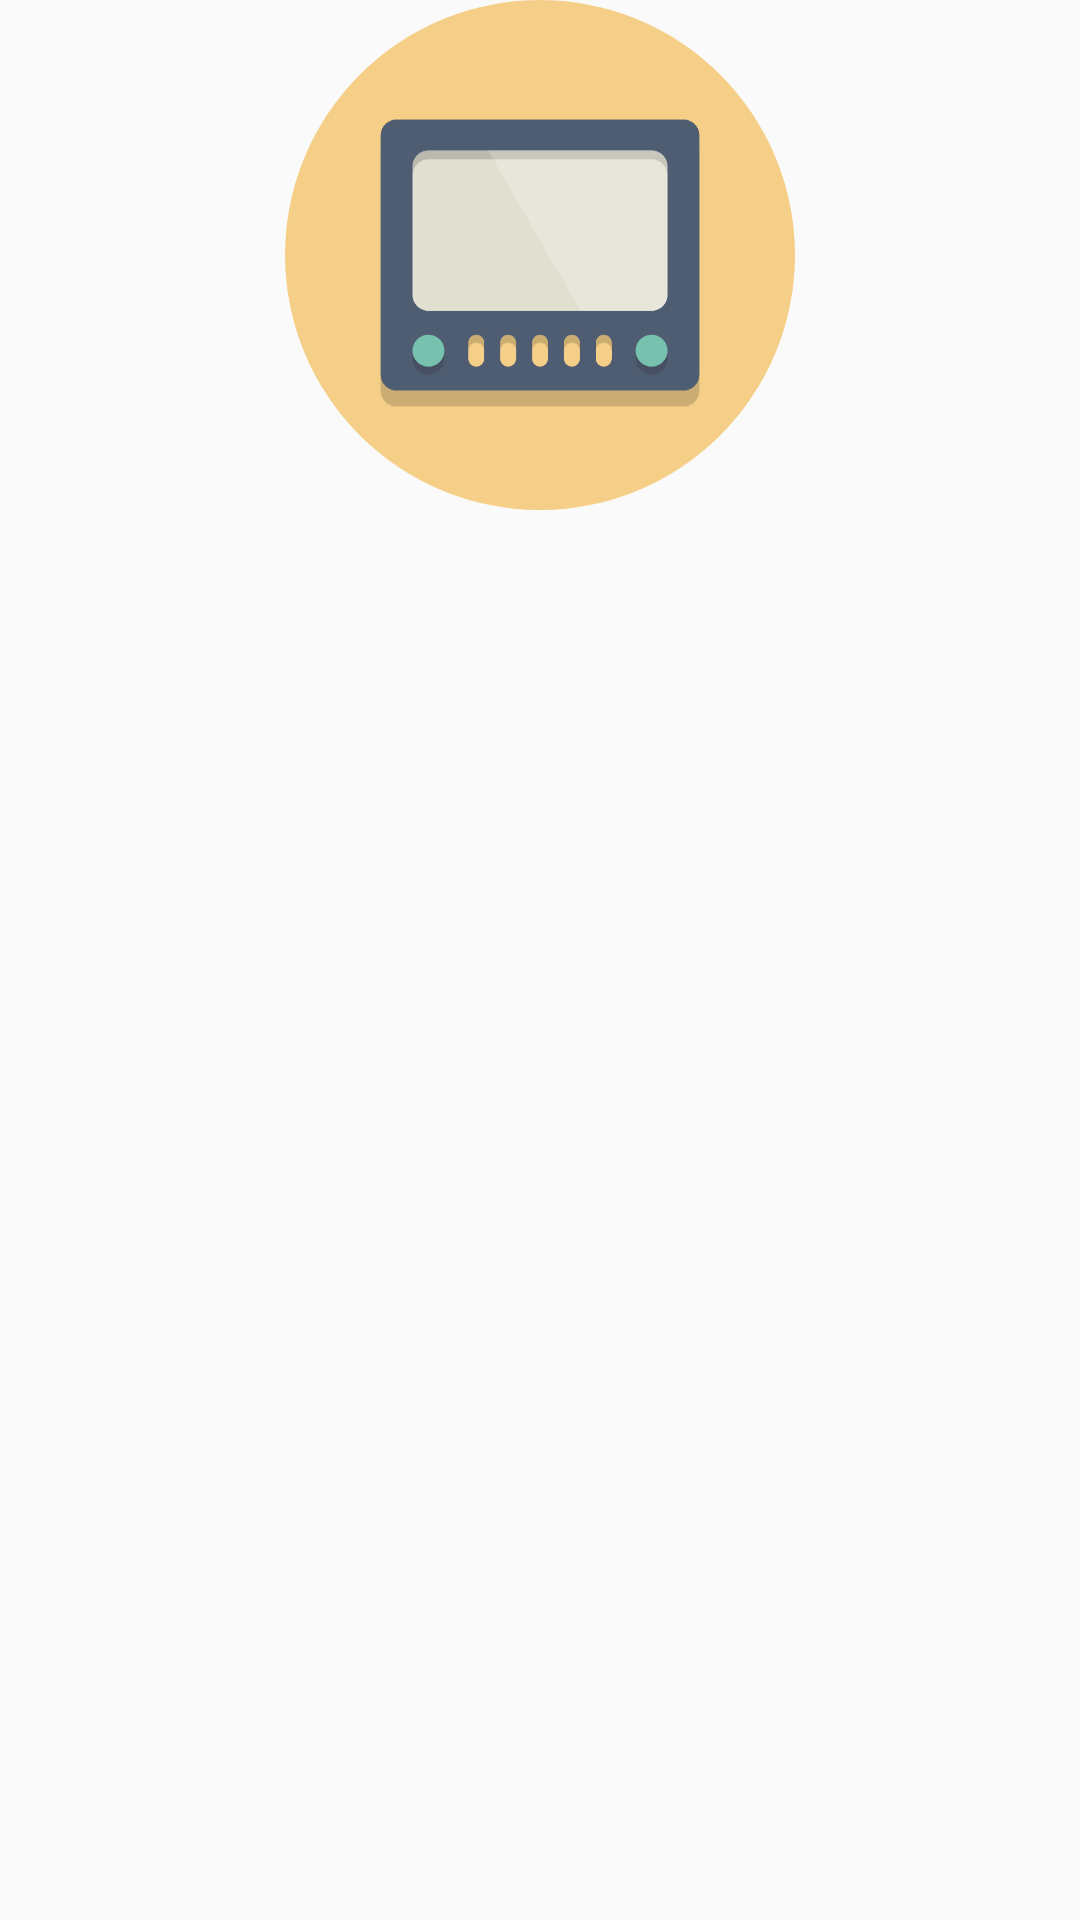

Produce the Android XML layout that renders to this screen, including the resource entries it uses.
<!-- AndroidManifest.xml: application theme AppTheme -->
<!-- res/layout/activity_tv_show_details.xml -->
<?xml version="1.0" encoding="utf-8"?>
<android.support.constraint.ConstraintLayout
        xmlns:android="http://schemas.android.com/apk/res/android"
        xmlns:tools="http://schemas.android.com/tools"
        xmlns:app="http://schemas.android.com/apk/res-auto"
        android:layout_width="match_parent"
        android:layout_height="match_parent"
        tools:context="com.gophertainment.gophertainmentandroid.TvShowDetailsActivity">

    <ImageView
            android:id="@+id/tvshowBackdrop"
            android:layout_width="0dp"
            android:layout_height="170dp"
            app:layout_constraintLeft_toLeftOf="parent"
            app:layout_constraintTop_toTopOf="parent"
            app:layout_constraintRight_toRightOf="parent"
            app:srcCompat="@drawable/ic_tvshow_color_icon"/>

    <TextView
            android:layout_width="wrap_content"
            android:layout_height="wrap_content"
            android:textSize="36sp"
            app:layout_constraintTop_toBottomOf="@+id/tvshowBackdrop"
            android:layout_marginRight="16dp"
            app:layout_constraintRight_toRightOf="parent"
            android:layout_marginLeft="16dp"
            app:layout_constraintLeft_toLeftOf="parent"
            android:layout_marginStart="8dp"
            android:layout_marginEnd="16dp"/>

</android.support.constraint.ConstraintLayout>
<!-- resources referenced by this layout -->
<resources>
  <!-- drawable ic_tvshow_color_icon: vector/xml drawable (drawable, 3944 chars, omitted) -->
  <style name="AppTheme" parent="Theme.AppCompat.Light.NoActionBar">
          
          <item name="colorPrimary">@color/colorPrimary</item>
          <item name="colorPrimaryDark">@color/colorPrimaryDark</item>
          <item name="colorAccent">@color/colorAccent</item>
      </style>
  <color name="colorPrimary">#E53935</color>
  <color name="colorPrimaryDark">#D50000</color>
  <color name="colorAccent">#4DB6AC</color>
</resources>
